The GitHub repository miguelrabuge/AI-Project contains a labelled image folder "processed" with 4 categories: pedestrian green light, pedestrian red light, vehicle green light, vehicle red light. Examples follow, each with its label.

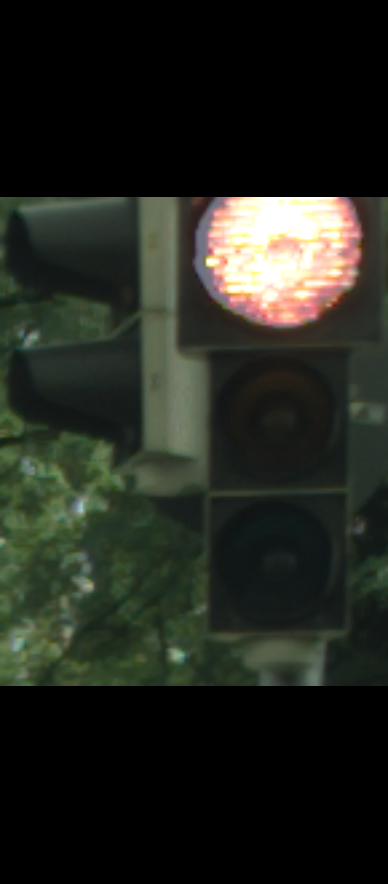
Label: vehicle red light

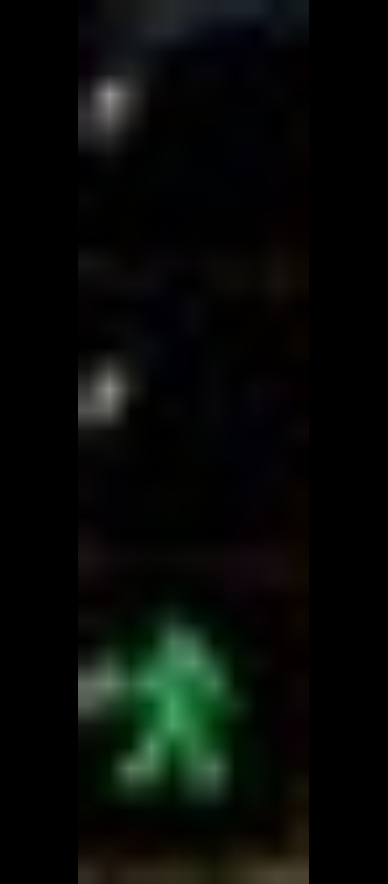
Label: pedestrian green light

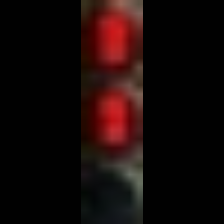
Label: pedestrian red light

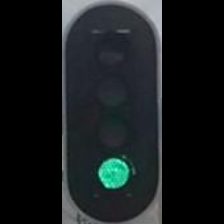
Label: vehicle green light

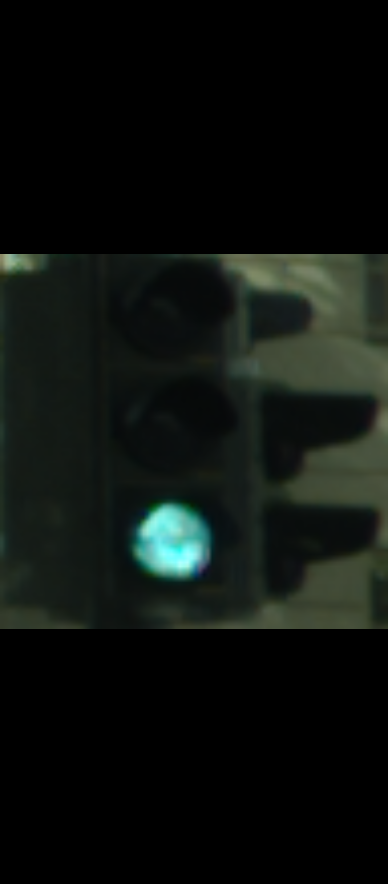
Label: vehicle green light

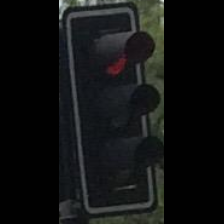
Label: vehicle red light
